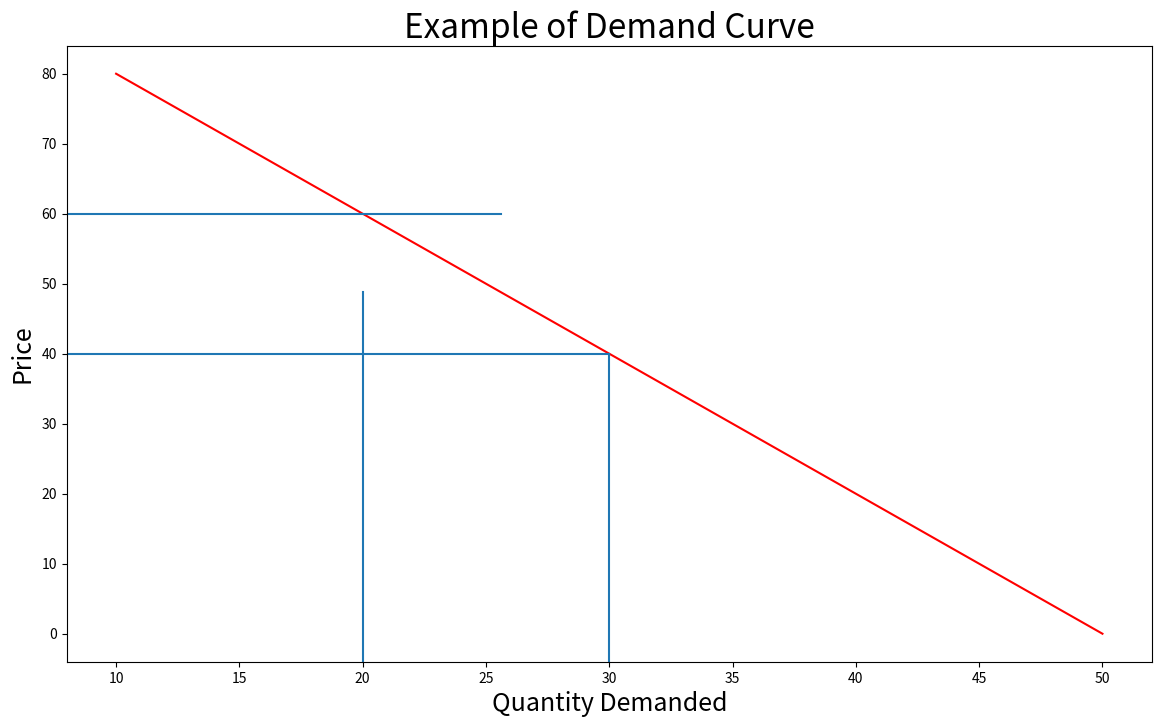

Write the Python code that produced this figure.
import numpy as np
import matplotlib.pyplot as plt
x = np.array([10,20,30,40,50])
y= np.array([80,60,40,20,0])
x.shape == y.shape 

fig,ax = plt.subplots(figsize=(14,8))
ax.plot(x,y,'r-')
plt.axvline(x=30,ymin=0, ymax=0.50)
plt.axvline(x=20, ymin=0, ymax=0.60)
plt.axhline(y=40, xmin=0,xmax=0.50)
plt.axhline(y=60, xmin=0,xmax=0.40)
ax.set_title("Example of Demand Curve", fontsize=24)
ax.set_xlabel("Quantity Demanded", fontsize=18)
ax.set_ylabel("Price", fontsize=18)
plt.show()
